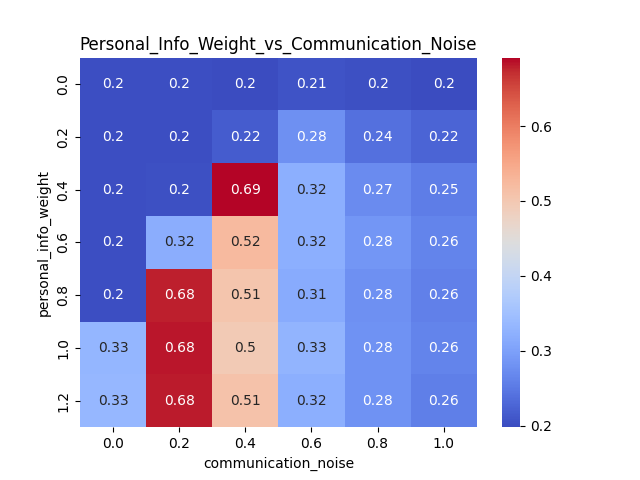

The file beside this chart, header and first rows:
personal_info_weight, 0.0, 0.2, 0.4, 0.6, 0.8, 1.0
0.0, 0.2, 0.2, 0.1978, 0.2066, 0.2028, 0.1979
0.2, 0.2, 0.2003, 0.2152, 0.2782, 0.2389, 0.2248
0.4, 0.2, 0.2027, 0.6914, 0.3198, 0.2712, 0.2539
0.6, 0.2, 0.318, 0.5226, 0.3206, 0.2848, 0.2616
0.8, 0.2, 0.6792, 0.5053, 0.3138, 0.2773, 0.259
1.0, 0.3311, 0.6834, 0.4961, 0.3272, 0.2793, 0.2616
1.2, 0.3328, 0.6804, 0.5096, 0.321, 0.2795, 0.2575
